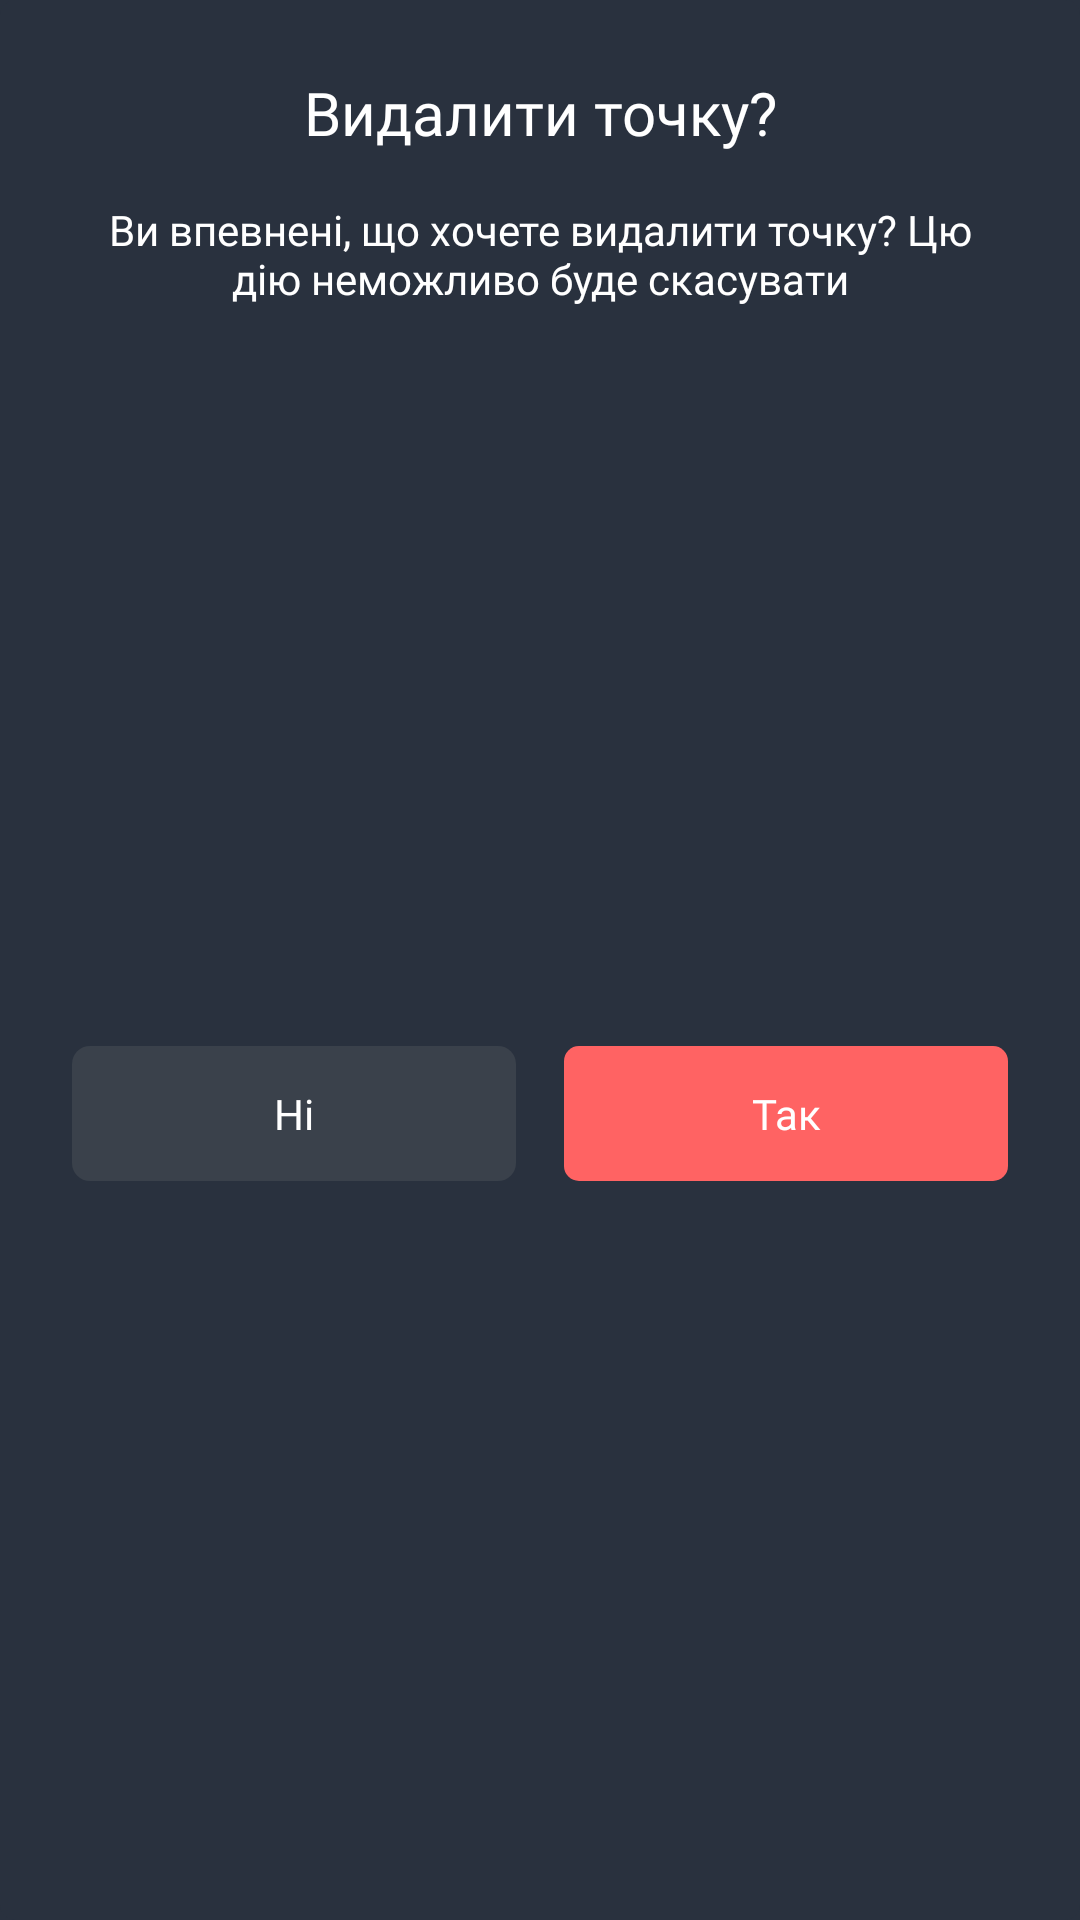

Produce the Android XML layout that renders to this screen, including the resource entries it uses.
<!-- AndroidManifest.xml: application theme Base.Theme -->
<!-- res/layout/dialog_question.xml -->
<?xml version="1.0" encoding="utf-8"?>
<androidx.constraintlayout.widget.ConstraintLayout xmlns:android="http://schemas.android.com/apk/res/android"
    xmlns:app="http://schemas.android.com/apk/res-auto"
    android:layout_width="match_parent"
    android:layout_height="wrap_content"
    android:background="@drawable/frame_gray"
    android:padding="24dp">

    <TextView
        android:id="@+id/tv_dialog_title"
        android:layout_width="0dp"
        android:layout_height="wrap_content"
        android:fontFamily="@font/e_ukraine_bold"
        android:gravity="center"
        android:text="@string/dialog_delete_point_title"
        android:textColor="@color/white"
        android:textSize="20sp"
        app:layout_constraintEnd_toEndOf="parent"
        app:layout_constraintStart_toStartOf="parent"
        app:layout_constraintTop_toTopOf="parent" />

    <TextView
        android:id="@+id/tv_dialog_message"
        android:layout_width="0dp"
        android:layout_height="wrap_content"
        android:layout_marginTop="16dp"
        android:fontFamily="@font/e_ukraine_regular"
        android:gravity="center"
        android:text="@string/dialog_delete_point_message"
        android:textColor="@color/white"
        android:textSize="14sp"
        app:layout_constraintEnd_toEndOf="parent"
        app:layout_constraintStart_toStartOf="parent"
        app:layout_constraintTop_toBottomOf="@id/tv_dialog_title" />

    <androidx.appcompat.widget.AppCompatButton
        android:id="@+id/btn_no"
        android:layout_width="0dp"
        android:layout_height="45dp"
        android:layout_marginTop="24dp"
        android:layout_marginEnd="8dp"
        android:background="@drawable/bg_edit_text"
        android:fontFamily="@font/e_ukraine_regular"
        android:stateListAnimator="@null"
        android:text="@string/dialog_delete_no"
        android:textAllCaps="false"
        android:textColor="@color/white"
        android:textSize="14sp"
        app:layout_constraintBottom_toBottomOf="parent"
        app:layout_constraintEnd_toStartOf="@+id/btn_yes"
        app:layout_constraintStart_toStartOf="parent"
        app:layout_constraintTop_toBottomOf="@id/tv_dialog_message" />

    <androidx.appcompat.widget.AppCompatButton
        android:id="@+id/btn_yes"
        android:layout_width="0dp"
        android:layout_height="45dp"
        android:layout_marginTop="24dp"
        android:layout_marginStart="8dp"
        android:background="@drawable/frame_red"
        android:fontFamily="@font/e_ukraine_regular"
        android:stateListAnimator="@null"
        android:text="@string/dialog_delete_yes"
        android:textAllCaps="false"
        android:textColor="@color/white"
        android:textSize="14sp"
        app:layout_constraintBottom_toBottomOf="parent"
        app:layout_constraintEnd_toEndOf="parent"
        app:layout_constraintStart_toEndOf="@+id/btn_no"
        app:layout_constraintTop_toBottomOf="@id/tv_dialog_message" />

</androidx.constraintlayout.widget.ConstraintLayout>
<!-- resources referenced by this layout -->
<resources>
  <color name="white">#FFFFFF</color>
  <!-- drawable bg_edit_text (drawable) -->
  <?xml version="1.0" encoding="utf-8"?>
  
  <shape xmlns:android="http://schemas.android.com/apk/res/android"
      android:shape="rectangle">
  
      <solid android:color="@color/gray" />
      <corners android:radius="6dp"/>
  
      <stroke
          android:width="0dp"
          android:color="@color/light_red"/>
  </shape>
  <!-- drawable frame_gray (drawable) -->
  <?xml version="1.0" encoding="utf-8"?>
  
  <shape xmlns:android="http://schemas.android.com/apk/res/android">
      <corners android:radius="5dp"/>
      <solid android:color="@color/dark_gray"/>
  </shape>
  <!-- drawable frame_red (drawable) -->
  <?xml version="1.0" encoding="utf-8"?>
  
  <shape xmlns:android="http://schemas.android.com/apk/res/android">
      <corners android:radius="5dp"/>
      <solid android:color="@color/light_red"/>
  </shape>
  <string name="dialog_delete_no">Ні</string>
  <string name="dialog_delete_point_message">Ви впевнені, що хочете видалити точку? Цю дію неможливо буде скасувати</string>
  <string name="dialog_delete_point_title">Видалити точку?</string>
  <string name="dialog_delete_yes">Так</string>
  <style name="Base.Theme" parent="Theme.Material3.DayNight.NoActionBar">
          <item name="android:statusBarColor">@android:color/transparent</item>
          <item name="android:navigationBarColor">@android:color/transparent</item>
          <item name="android:colorBackground">@color/dark_gray</item>
  
          <item name="android:textSelectHandle">@drawable/bg_handle</item>
          <item name="android:textSelectHandleLeft">@drawable/bg_handle</item>
          <item name="android:textSelectHandleRight">@drawable/bg_handle</item>
      </style>
  <color name="gray">#FF3a414b</color>
  <color name="light_red">#FF6363</color>
  <color name="dark_gray">#29313e</color>
  <!-- drawable bg_handle (drawable) -->
  <?xml version="1.0" encoding="utf-8"?>
  
  <shape xmlns:android="http://schemas.android.com/apk/res/android"
      android:shape="oval">
      <size android:width="15dp" android:height="15dp"/>
      <solid android:color="@color/blue"/>
  </shape>
  <color name="blue">#4773dc</color>
</resources>
